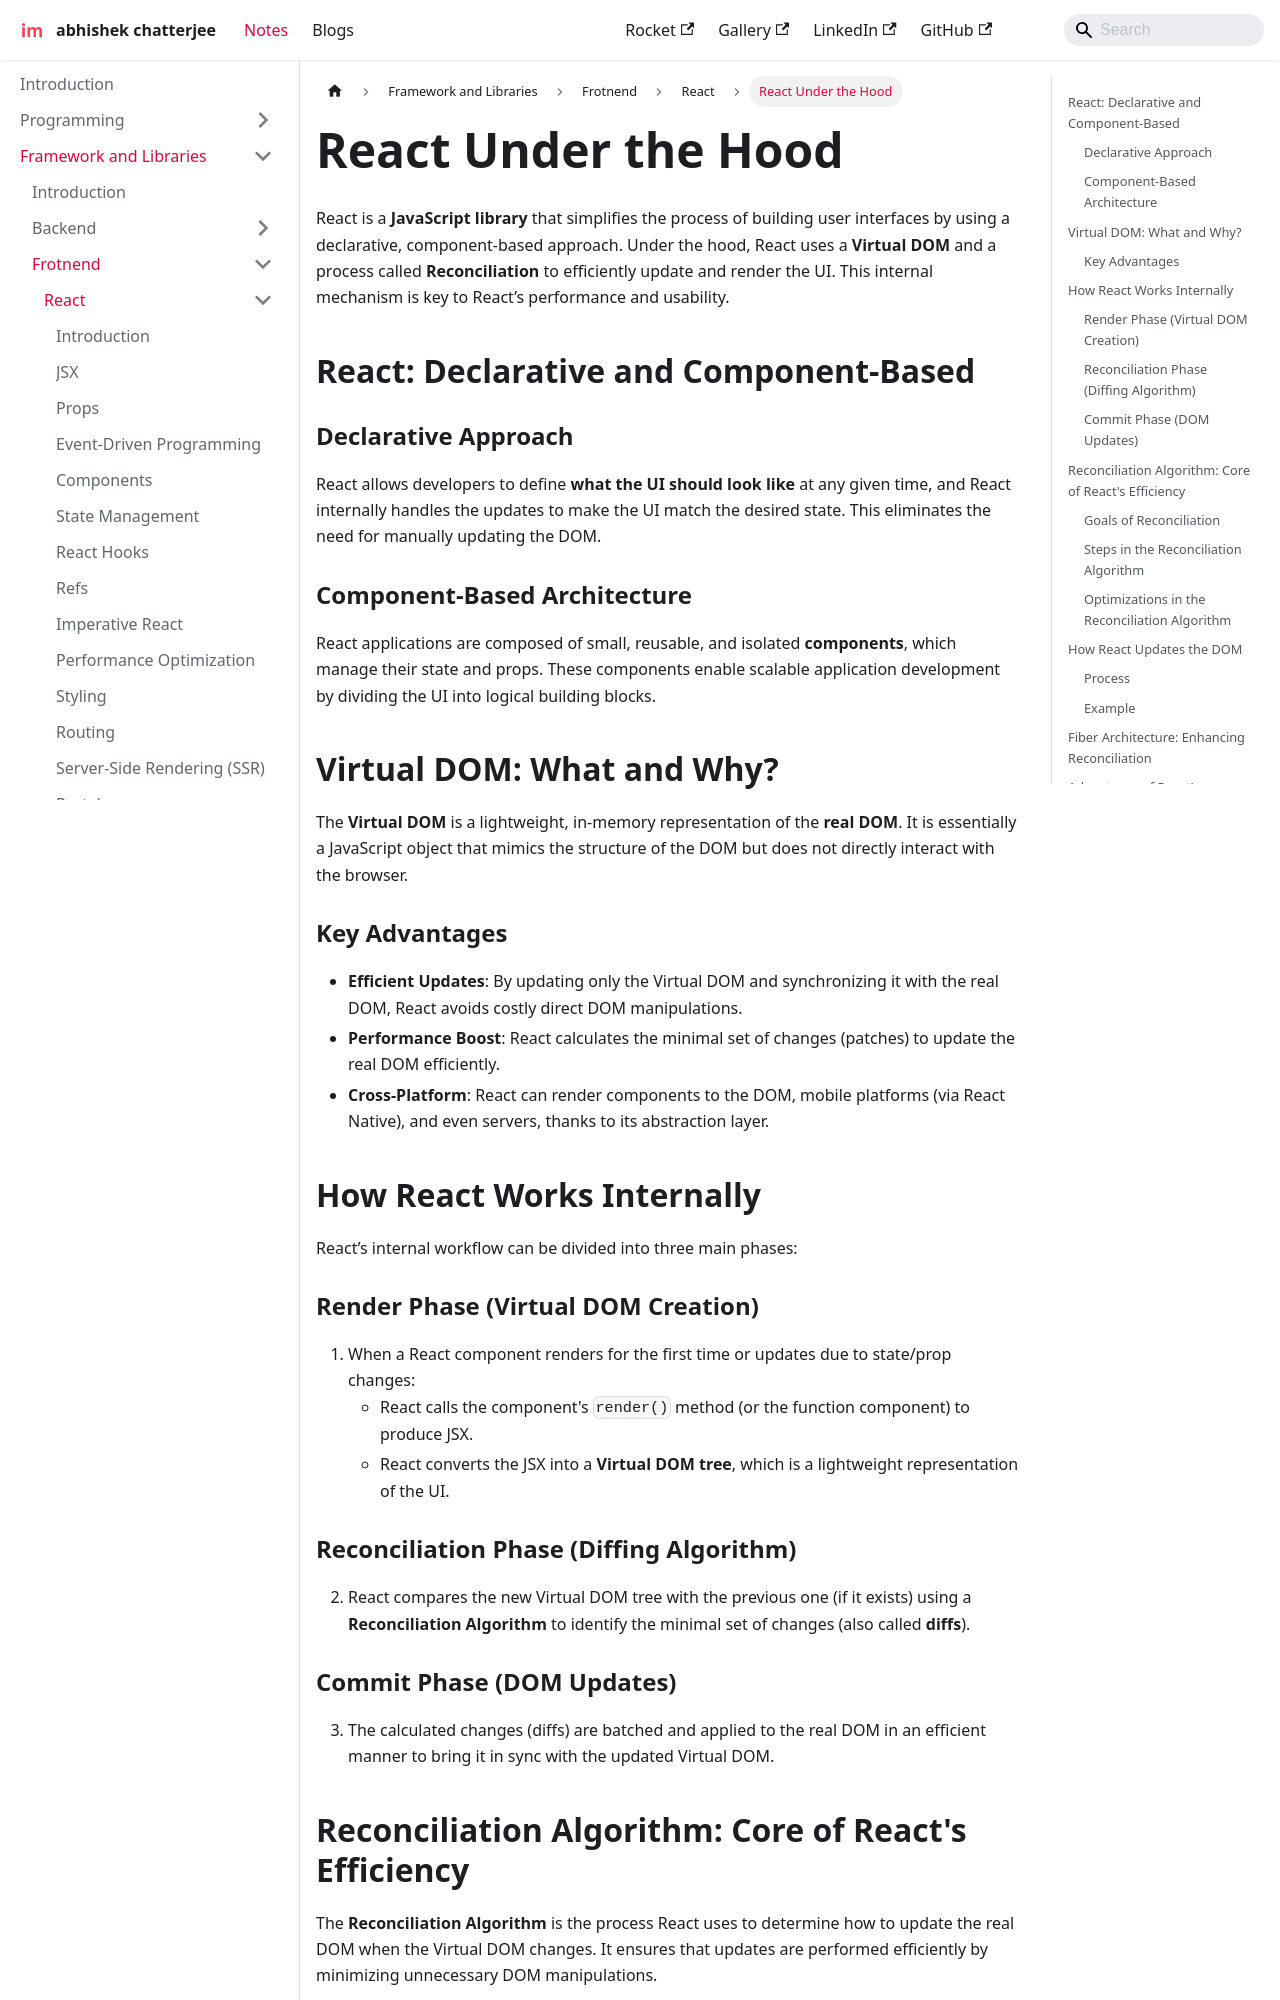

repository: imdeepmind/imdeepmind.github.io · page: docs/frameworks-libraries/frontend/react/under-the-hood/index.html · generator: docusaurus

---
sidebar_position: 16
---

# React Under the Hood

React is a **JavaScript library** that simplifies the process of building user interfaces by using a declarative, component-based approach. Under the hood, React uses a **Virtual DOM** and a process called **Reconciliation** to efficiently update and render the UI. This internal mechanism is key to React’s performance and usability.

## React: Declarative and Component-Based

### Declarative Approach

React allows developers to define **what the UI should look like** at any given time, and React internally handles the updates to make the UI match the desired state. This eliminates the need for manually updating the DOM.

### Component-Based Architecture

React applications are composed of small, reusable, and isolated **components**, which manage their state and props. These components enable scalable application development by dividing the UI into logical building blocks.

## Virtual DOM: What and Why?

The **Virtual DOM** is a lightweight, in-memory representation of the **real DOM**. It is essentially a JavaScript object that mimics the structure of the DOM but does not directly interact with the browser.

### Key Advantages

- **Efficient Updates**: By updating only the Virtual DOM and synchronizing it with the real DOM, React avoids costly direct DOM manipulations.
- **Performance Boost**: React calculates the minimal set of changes (patches) to update the real DOM efficiently.
- **Cross-Platform**: React can render components to the DOM, mobile platforms (via React Native), and even servers, thanks to its abstraction layer.

## How React Works Internally

React’s internal workflow can be divided into three main phases:

### Render Phase (Virtual DOM Creation)

1. When a React component renders for the first time or updates due to state/prop changes:
   - React calls the component's `render()` method (or the function component) to produce JSX.
   - React converts the JSX into a **Virtual DOM tree**, which is a lightweight representation of the UI.

### Reconciliation Phase (Diffing Algorithm)

2. React compares the new Virtual DOM tree with the previous one (if it exists) using a **Reconciliation Algorithm** to identify the minimal set of changes (also called **diffs**).
